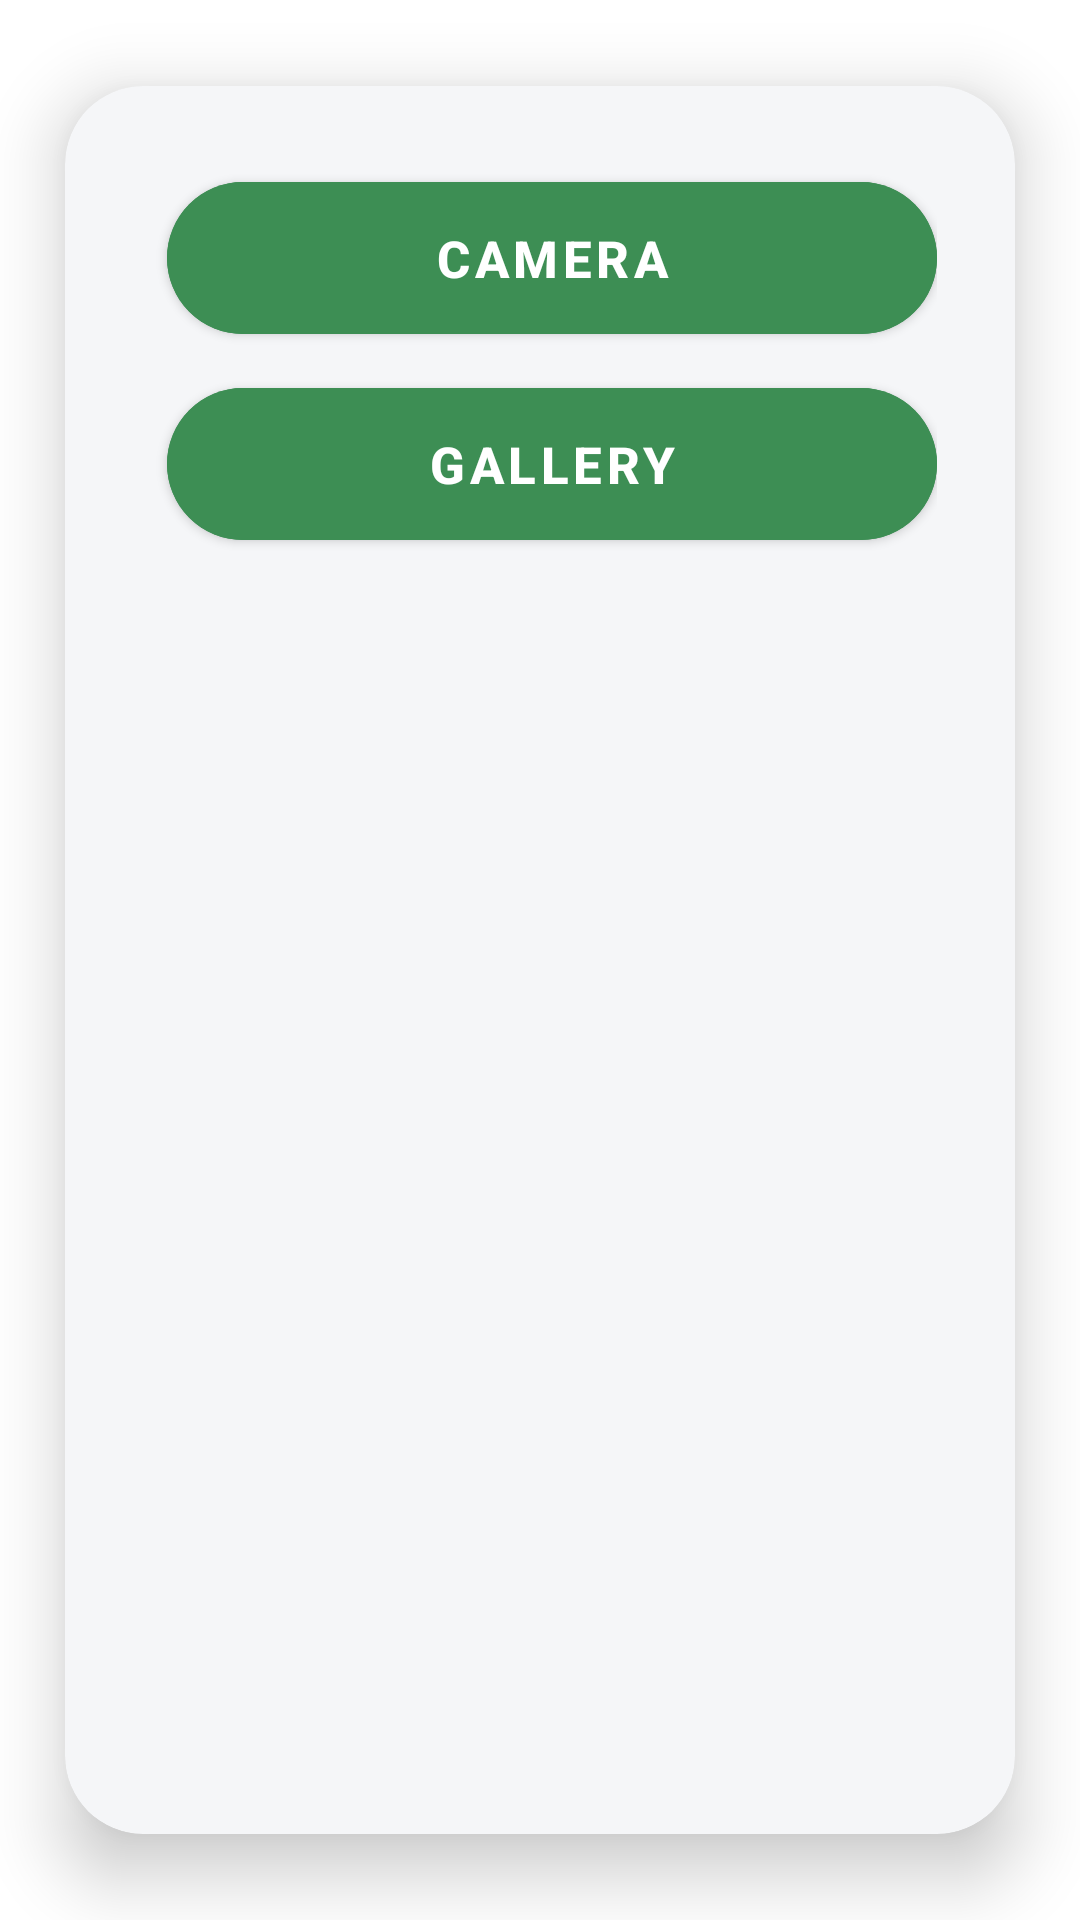

Android layout source for this screen:
<!-- AndroidManifest.xml: application theme AppTheme -->
<!-- res/layout/fragment_file_picker_dialog.xml -->
<layout xmlns:android="http://schemas.android.com/apk/res/android"
    xmlns:app="http://schemas.android.com/apk/res-auto"
    xmlns:tools="http://schemas.android.com/tools"
    tools:context="com.uni.rider.features.dialogs.FilePickerDialogFragment">

    <data>

        <variable
            name="host"
            type="com.uni.rider.features.dialogs.FilePickerDialogFragment" />

    </data>

    <androidx.cardview.widget.CardView
        android:layout_width="match_parent"
        android:layout_height="wrap_content"
        app:cardBackgroundColor="@color/milky_white"
        app:cardCornerRadius="26dp"
        app:cardElevation="14dp"
        app:cardUseCompatPadding="true">

        <androidx.constraintlayout.widget.ConstraintLayout
            android:layout_width="match_parent"
            android:layout_height="wrap_content"
            android:padding="26dp"
            tools:ignore="ContentDescription,UnusedAttribute">


            <com.google.android.material.button.MaterialButton
                android:id="@+id/clCamera"
                android:layout_width="0dp"
                android:layout_height="wrap_content"
                android:layout_marginStart="8dp"
                android:backgroundTint="@color/colorPrimaryGreenDark"
                android:padding="14dp"
                android:text="Camera"
                android:textAllCaps="true"
                android:textColor="@color/white"
                android:textSize="17dp"
                android:textStyle="bold"
                app:cornerRadius="32dp"
                app:icon="@drawable/icon_camera"
                app:iconGravity="textStart"
                app:layout_constraintEnd_toEndOf="parent"
                app:layout_constraintStart_toStartOf="parent"
                app:layout_constraintTop_toTopOf="parent" />

            <com.google.android.material.button.MaterialButton
                android:id="@+id/clGallery"
                android:layout_width="0dp"
                android:layout_height="wrap_content"
                android:layout_marginStart="8dp"
                android:layout_marginTop="6dp"
                android:backgroundTint="@color/colorPrimaryGreenDark"
                android:padding="14dp"
                android:text="gallery"
                android:textAllCaps="true"
                android:textColor="@color/white"
                android:textSize="17dp"
                android:textStyle="bold"
                app:cornerRadius="32dp"
                app:icon="@drawable/icon_image"
                app:iconGravity="textStart"
                app:layout_constraintEnd_toEndOf="parent"
                app:layout_constraintStart_toStartOf="parent"
                app:layout_constraintTop_toBottomOf="@id/clCamera" />

        </androidx.constraintlayout.widget.ConstraintLayout>


    </androidx.cardview.widget.CardView>

</layout>
<!-- resources referenced by this layout -->
<resources>
  <color name="colorPrimaryGreenDark">#3D8E54</color>
  <color name="milky_white">#F5F6F8</color>
  <color name="white">#ffffff</color>
  <style name="AppTheme" parent="Theme.MaterialComponents.Light.DarkActionBar">
          
          <item name="colorPrimary">@color/colorPrimary</item>
          <item name="colorPrimaryVariant">@color/colorPrimary</item>
          <item name="colorOnPrimary">@color/white</item>
          
          <item name="colorSecondary">@color/colorPrimaryGreenDark</item>
          <item name="colorSecondaryVariant">@color/colorPrimaryGreenDark</item>
          <item name="colorOnSecondary">@color/colorPrimaryGreenDark</item>
          
          <item name="android:statusBarColor" tools:targetApi="l">?attr/colorPrimaryVariant</item>
          <item name="fontPath">fonts/WorkSans-Regular.ttf</item>
          
      </style>
  <color name="colorPrimary">#FF5B2A</color>
</resources>
